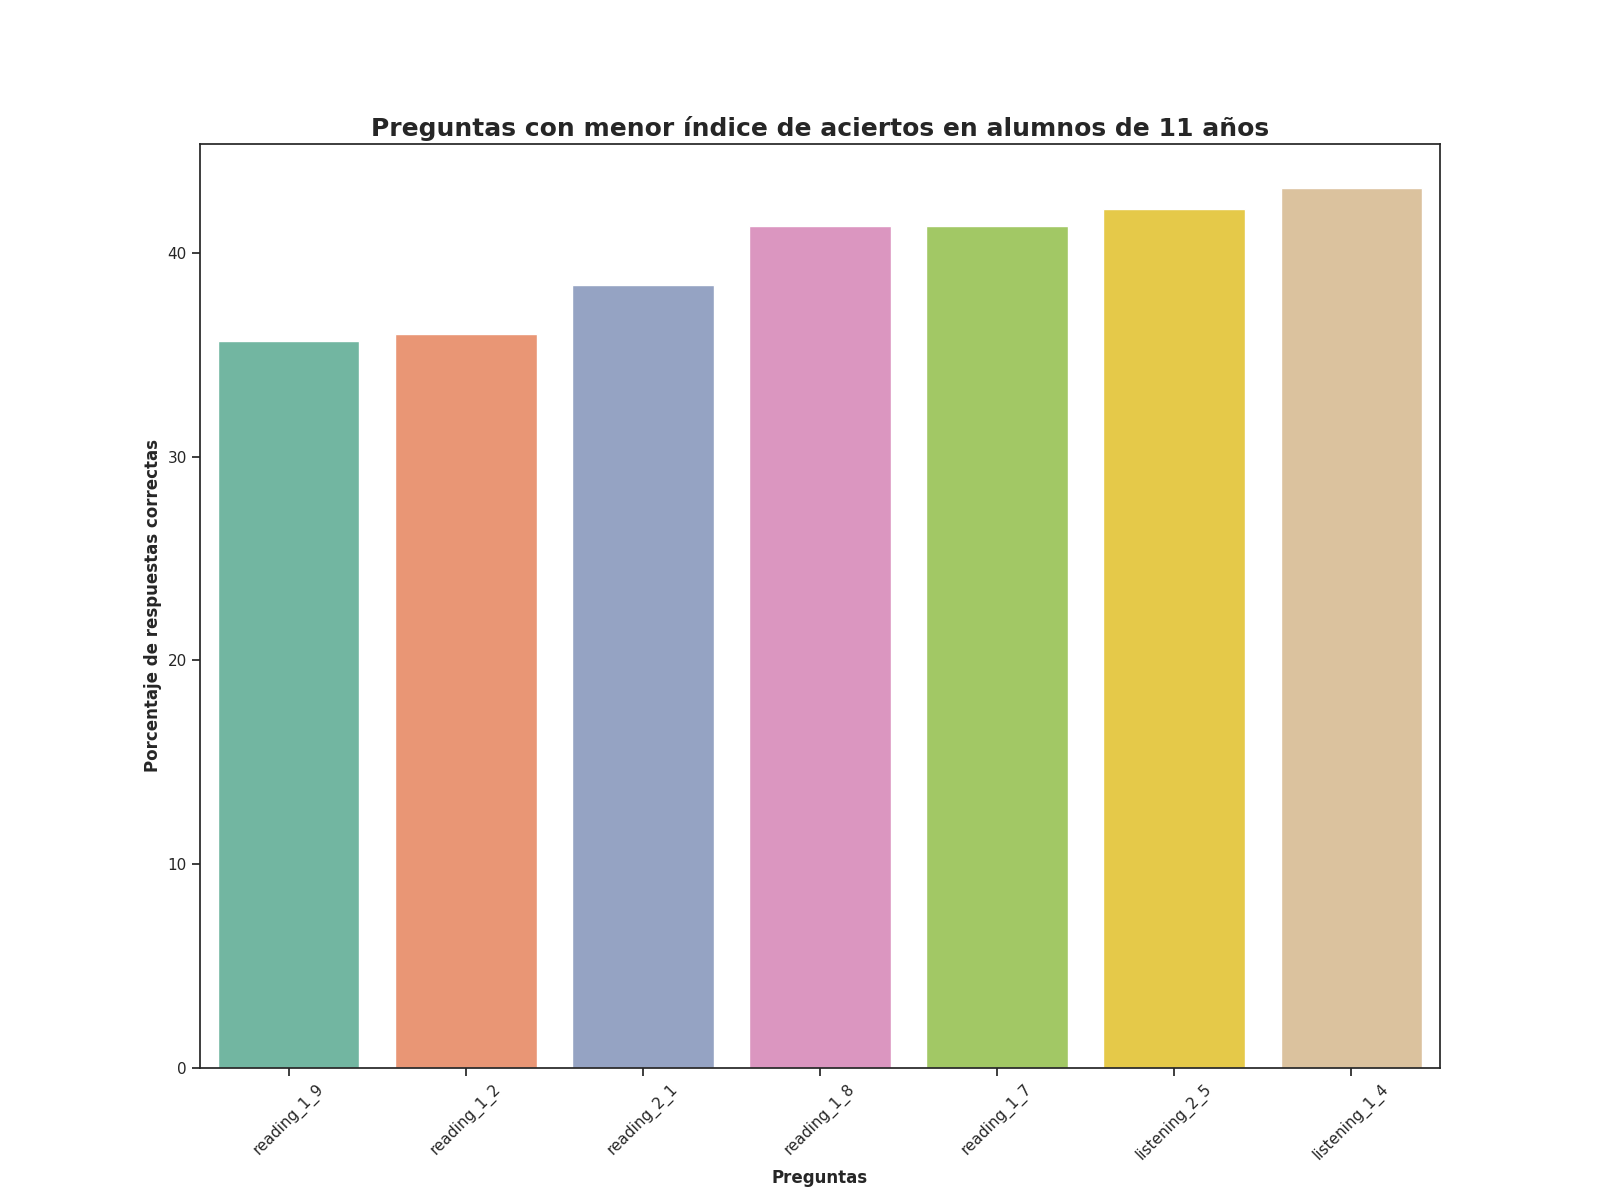

The table this chart was drawn from, first rows:
Top, Pregunta, Porcentaje de respuestas correctas, Número de respuestas correctas
1, reading_1_9, 35.65, 1905
2, reading_1_2, 36.01, 1924
3, reading_2_1, 38.44, 2054
4, reading_1_8, 41.31, 2207
5, reading_1_7, 41.33, 2208
6, listening_2_5, 42.17, 2253
7, listening_1_4, 43.18, 2307
